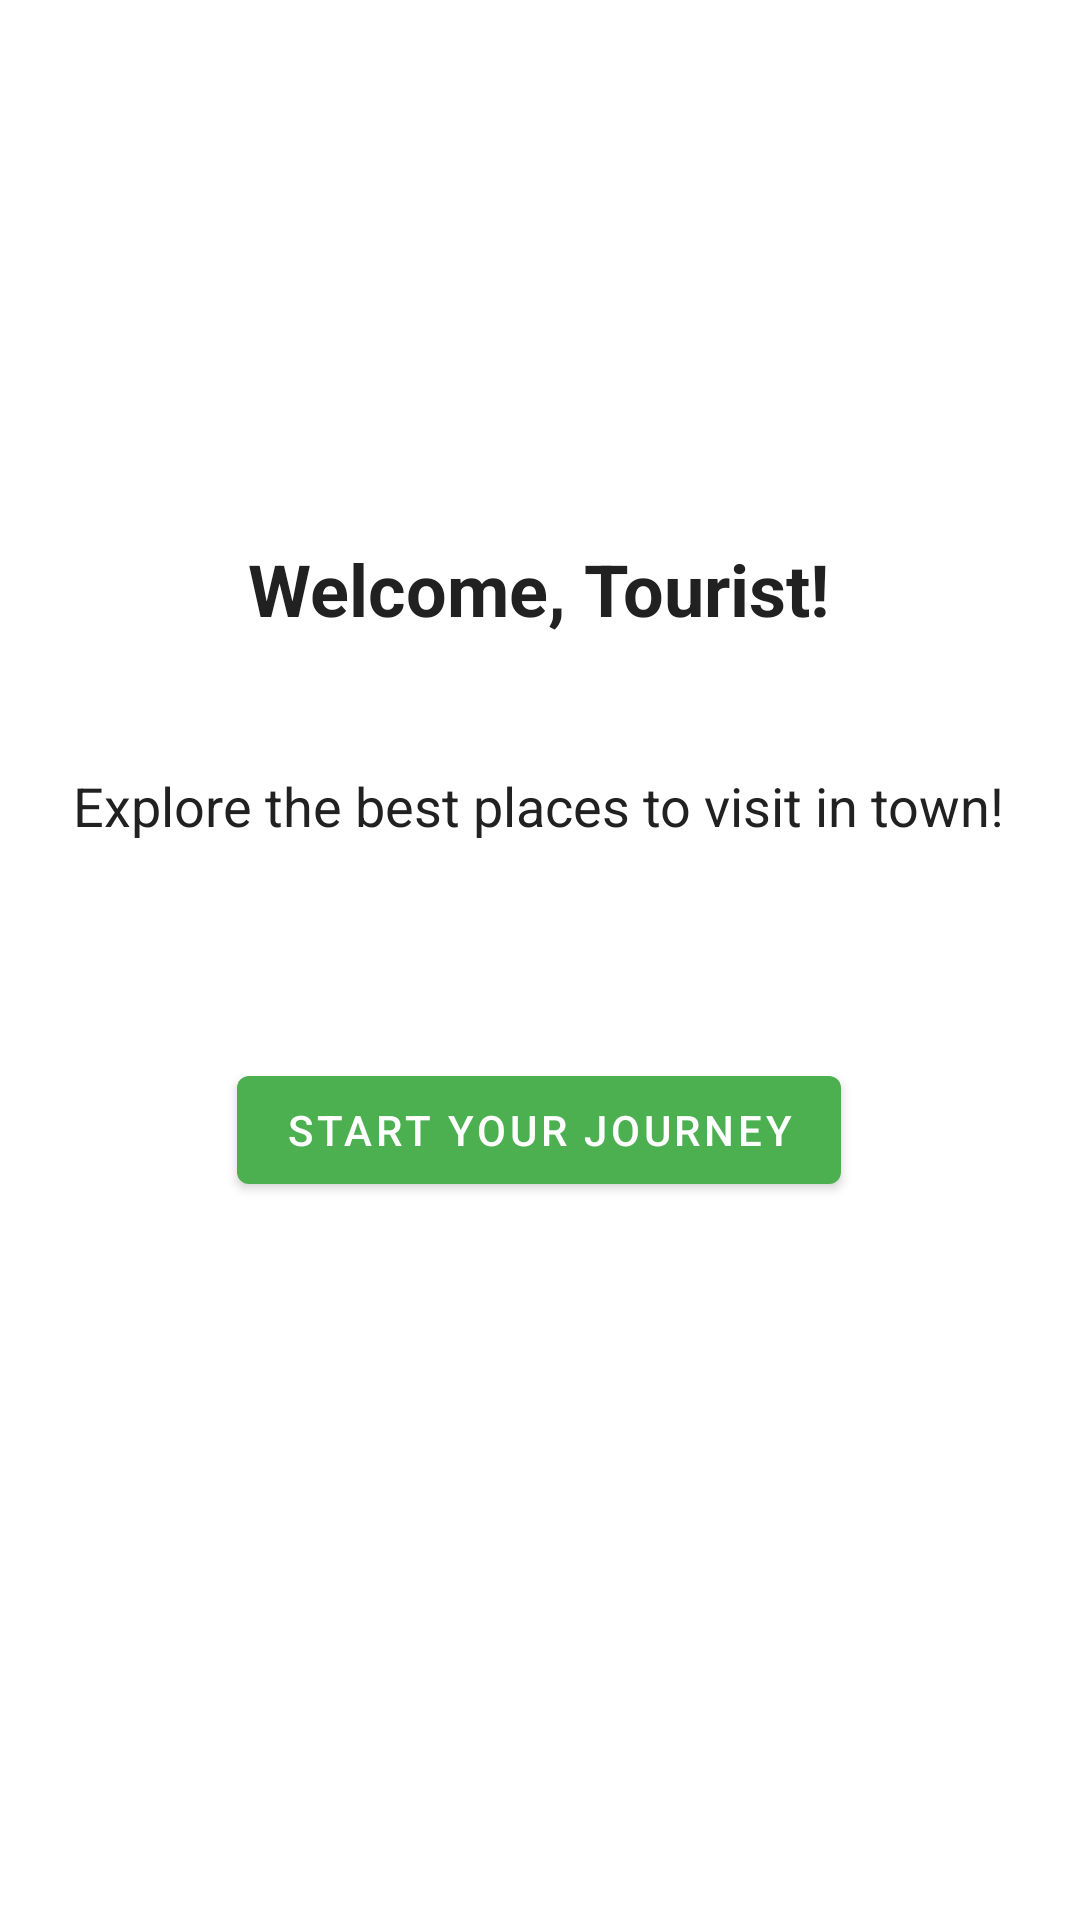

This screen was rendered from an Android layout file. Write that file and the resources it references.
<!-- AndroidManifest.xml: application theme Theme.TouristGuide -->
<!-- res/layout/activity_main.xml -->
<?xml version="1.0" encoding="utf-8"?>
<androidx.constraintlayout.widget.ConstraintLayout xmlns:android="http://schemas.android.com/apk/res/android"
    xmlns:app="http://schemas.android.com/apk/res-auto"
    xmlns:tools="http://schemas.android.com/tools"
    android:layout_width="match_parent"
    android:layout_height="match_parent"
    tools:context=".MainActivity">

    

    

    

    <TextView
        android:id="@+id/titleText"
        android:layout_width="wrap_content"
        android:layout_height="wrap_content"
        android:layout_marginTop="180dp"
        android:text="@string/prelogin_title"
        android:textSize="24sp"
        android:textStyle="bold"
        app:layout_constraintHorizontal_bias="0.497"
        app:layout_constraintLeft_toLeftOf="parent"
        app:layout_constraintRight_toRightOf="parent"
        app:layout_constraintTop_toTopOf="parent" />

    <TextView
        android:id="@+id/subtitleText"
        android:layout_width="wrap_content"
        android:layout_height="wrap_content"
        android:layout_marginTop="44dp"
        android:text="@string/prelogin_subtitle"
        android:textSize="18sp"
        app:layout_constraintHorizontal_bias="0.495"
        app:layout_constraintLeft_toLeftOf="parent"
        app:layout_constraintRight_toRightOf="parent"
        app:layout_constraintTop_toBottomOf="@id/titleText" />

    <Button
        android:id="@+id/startButton"
        android:layout_width="wrap_content"
        android:layout_height="wrap_content"
        android:layout_marginTop="72dp"
        android:text="@string/prelogin_button"
        app:layout_constraintHorizontal_bias="0.497"
        app:layout_constraintLeft_toLeftOf="parent"
        app:layout_constraintRight_toRightOf="parent"
        app:layout_constraintTop_toBottomOf="@id/subtitleText" />

</androidx.constraintlayout.widget.ConstraintLayout>
<!-- resources referenced by this layout -->
<resources>
  <string name="prelogin_button">Start Your Journey</string>
  <string name="prelogin_subtitle">Explore the best places to visit in town!</string>
  <string name="prelogin_title">Welcome, Tourist!</string>
  <style name="Theme.TouristGuide" parent="Theme.MaterialComponents.DayNight.NoActionBar">
          
          <item name="colorPrimary">@color/colorPrimary</item>
          <item name="colorPrimaryVariant">@color/colorPrimaryDark</item>
          <item name="colorOnPrimary">@color/colorOnPrimary</item>
          <item name="colorAccent">@color/colorAccent</item>
          <item name="android:windowBackground">@color/colorBackground</item>
          <item name="android:textColor">@color/colorText</item>
          <item name="android:buttonStyle">@style/CustomButtonStyle</item>
          <item name="android:editTextStyle">@style/CustomEditTextStyle</item>
      </style>
  <color name="colorPrimary">#4CAF50</color>
  <color name="colorPrimaryDark">#388E3C</color>
  <color name="colorOnPrimary">#FFFFFF</color>
  <color name="colorAccent">#FF4081</color>
  <color name="colorBackground">#FFFFFF</color>
  <color name="colorText">#212121</color>
  <style name="CustomButtonStyle">
          <item name="android:background">@color/colorPrimary</item>
          <item name="android:textColor">@color/colorOnPrimary</item>
          <item name="android:padding">12dp</item>
      </style>
  <style name="CustomEditTextStyle">
          <item name="android:background">?attr/selectableItemBackground</item>
          <item name="android:textColor">@color/colorText</item>
          <item name="android:padding">12dp</item>
      </style>
</resources>
